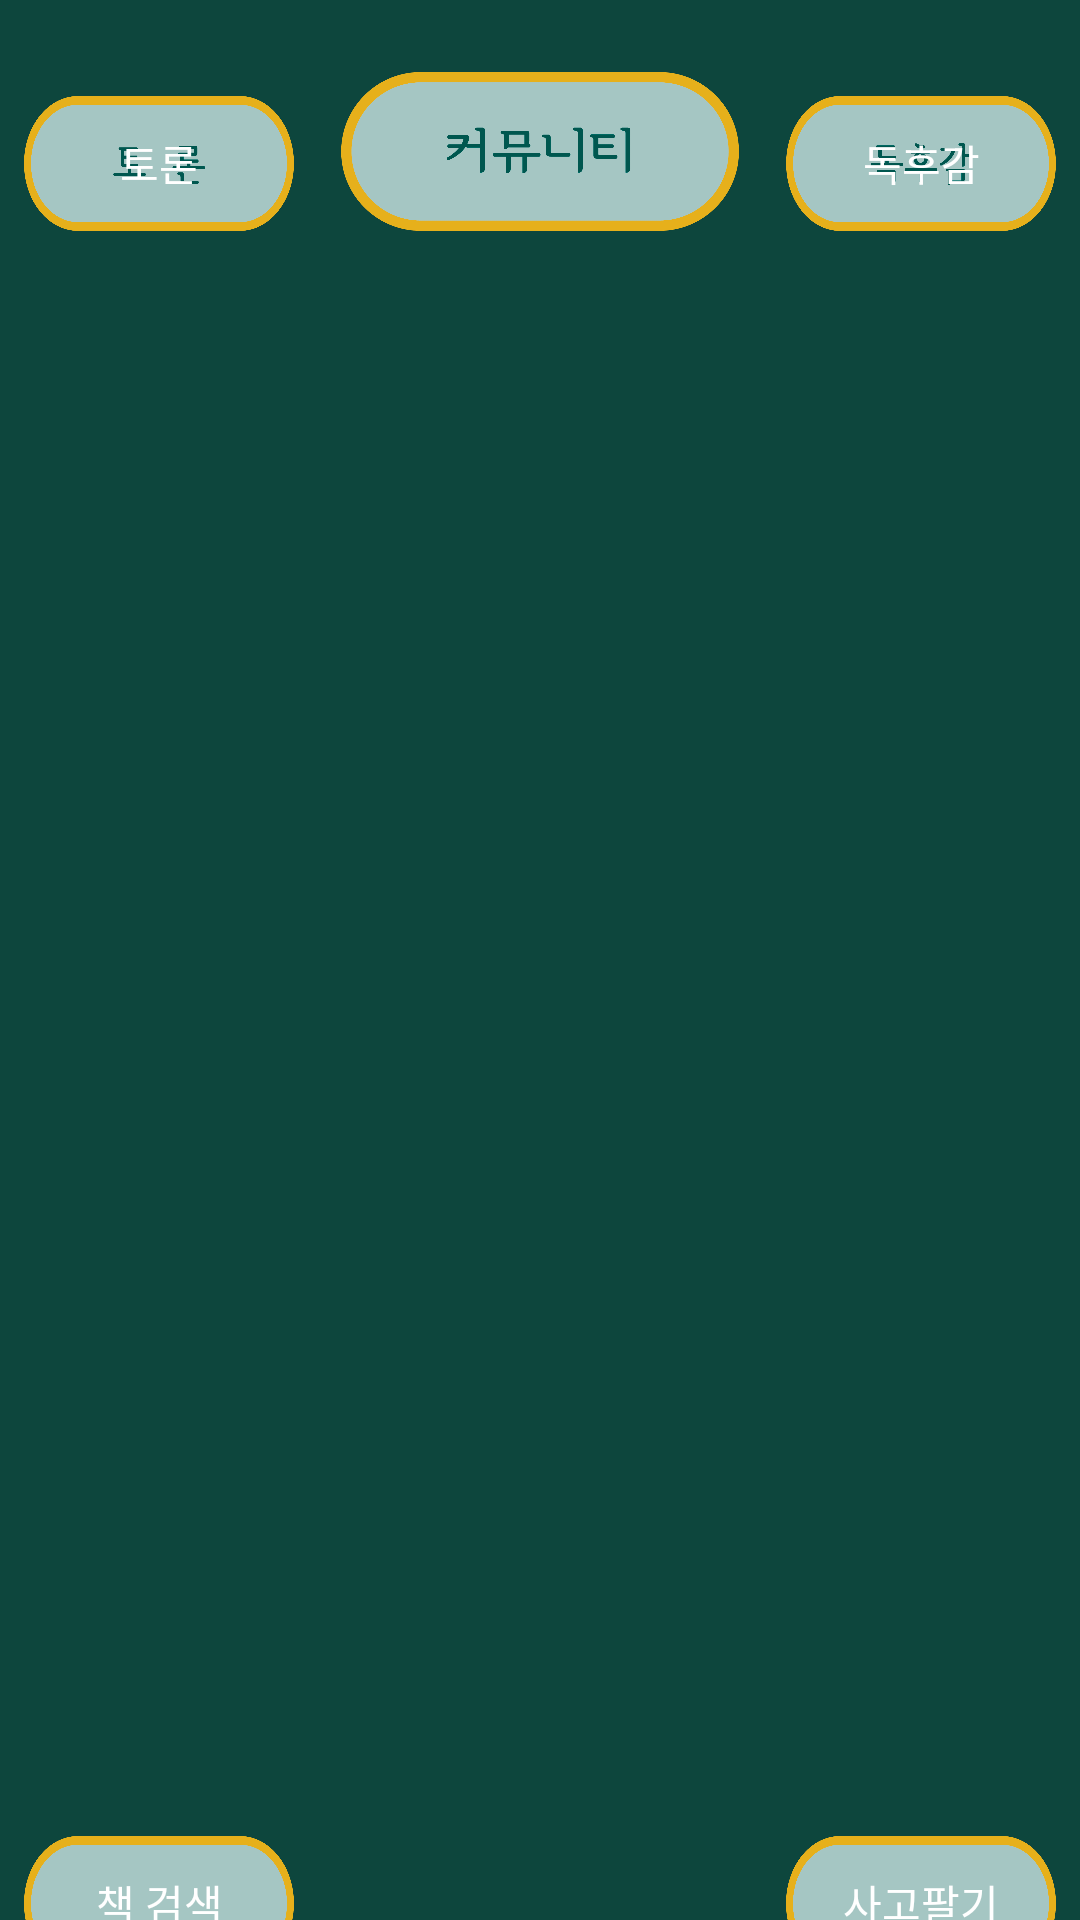

Android layout source for this screen:
<!-- AndroidManifest.xml: activity theme Theme.AppCompat -->
<!-- res/layout/activity_comunity.xml -->
<?xml version="1.0" encoding="utf-8"?>
<androidx.constraintlayout.widget.ConstraintLayout xmlns:android="http://schemas.android.com/apk/res/android"
    xmlns:app="http://schemas.android.com/apk/res-auto"
    xmlns:tools="http://schemas.android.com/tools"
    android:layout_width="match_parent"
    android:layout_height="match_parent"
    android:background="#0D463D"
    tools:context=".ComunityActivity">

    <Button
        android:id="@+id/to_main"
        android:layout_width="90dp"
        android:layout_height="45dp"
        android:layout_marginEnd="8dp"
        android:background="@drawable/review"
        android:onClick="goMainActivity"
        android:text="독후감"
        app:layout_constraintBottom_toBottomOf="@+id/imageView"
        app:layout_constraintEnd_toEndOf="parent" />

    <Button
        android:id="@+id/to_discussion"
        android:layout_width="90dp"
        android:layout_height="45dp"
        android:layout_marginStart="8dp"
        android:background="@drawable/discussion"
        android:onClick="goDiscussionActivity"
        android:text="토론"
        app:layout_constraintBottom_toBottomOf="@+id/imageView"
        app:layout_constraintStart_toStartOf="parent" />

    <Button
        android:id="@+id/to_user_market"
        android:layout_width="90dp"
        android:layout_height="45dp"
        android:layout_marginEnd="8dp"
        android:background="@drawable/empty_button"
        android:text="사고팔기"
        app:layout_constraintEnd_toEndOf="parent"
        app:layout_constraintTop_toTopOf="@+id/to_search_books" />

    <Button
        android:id="@+id/to_search_books"
        android:layout_width="90dp"
        android:layout_height="45dp"
        android:layout_marginStart="8dp"
        android:layout_marginTop="16dp"
        android:background="@drawable/empty_button"
        android:text="책 검색"
        app:layout_constraintStart_toStartOf="parent"
        app:layout_constraintTop_toBottomOf="@+id/owner_reviews" />

    <androidx.recyclerview.widget.RecyclerView
        android:id="@+id/owner_reviews"
        android:layout_width="409dp"
        android:layout_height="510dp"
        android:layout_marginStart="1dp"
        android:layout_marginTop="9dp"
        android:layout_marginEnd="1dp"
        app:layout_constraintEnd_toEndOf="parent"
        app:layout_constraintStart_toStartOf="parent"
        app:layout_constraintTop_toBottomOf="@+id/to_main" />

    <ImageView
        android:id="@+id/imageView"
        android:layout_width="142dp"
        android:layout_height="53dp"
        android:layout_marginTop="24dp"
        app:layout_constraintEnd_toEndOf="parent"
        app:layout_constraintStart_toStartOf="parent"
        app:layout_constraintTop_toTopOf="parent"
        app:srcCompat="@drawable/community" />

</androidx.constraintlayout.widget.ConstraintLayout>
<!-- resources referenced by this layout -->
<resources>
  <!-- drawable community: png bitmap (drawable, 27098 bytes) -->
  <!-- drawable discussion: png bitmap (drawable, 24738 bytes) -->
  <!-- drawable empty_button: png bitmap (drawable, 21132 bytes) -->
  <!-- drawable review: png bitmap (drawable, 29116 bytes) -->
</resources>
